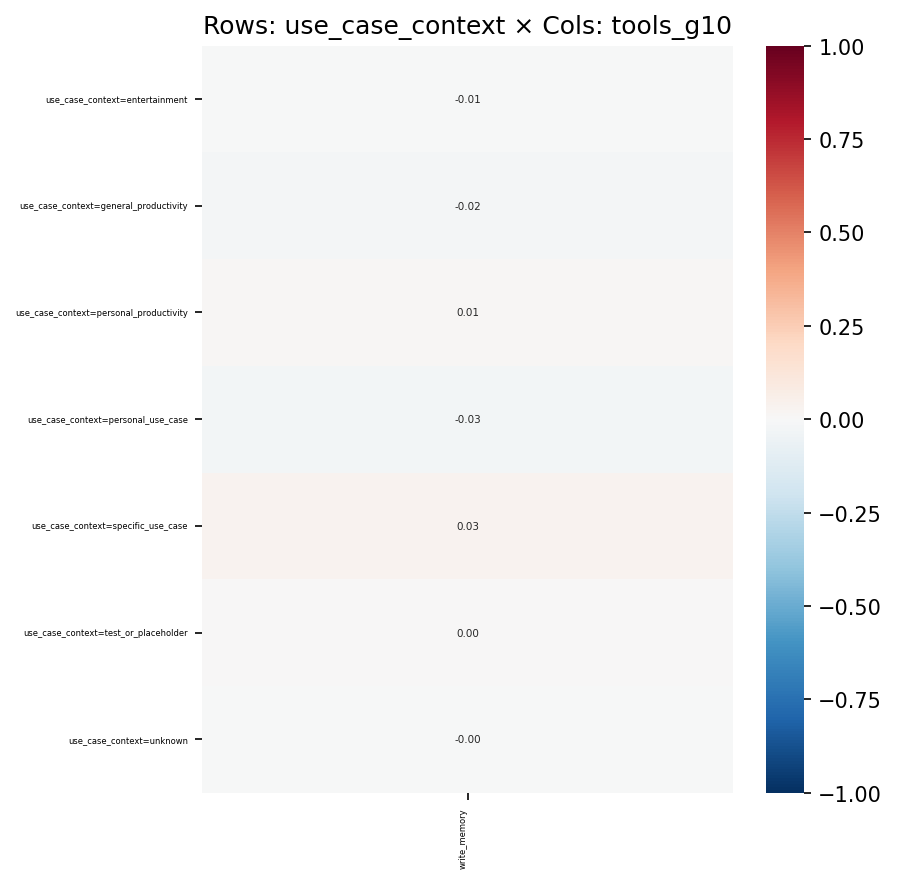

Source data for this figure (header and first rows):
, write_memory
use_case_context=entertainment, -0.005436
use_case_context=general_productivity, -0.02004
use_case_context=personal_productivity, 0.0125
use_case_context=personal_use_case, -0.02772
use_case_context=specific_use_case, 0.03424
use_case_context=test_or_placeholder, 0.001489
use_case_context=unknown, -0.003078
